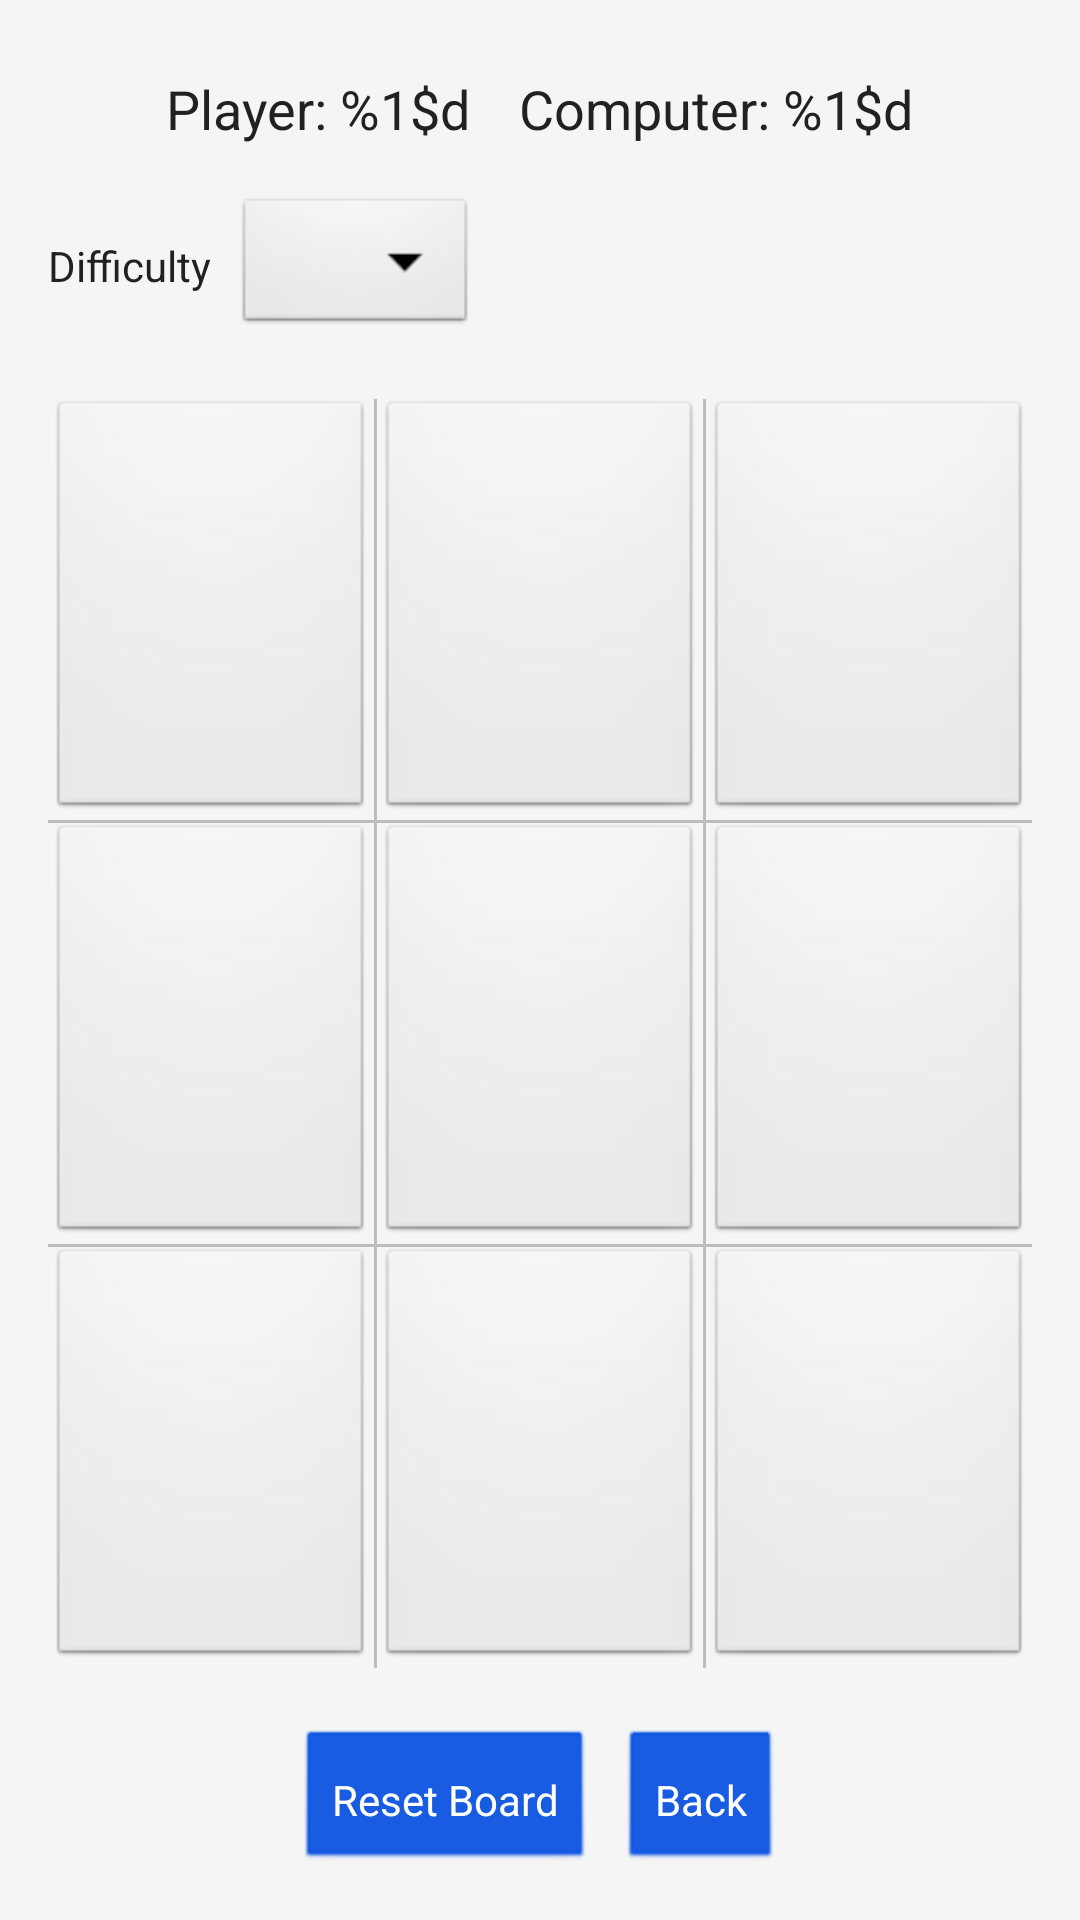

This screen was rendered from an Android layout file. Write that file and the resources it references.
<!-- AndroidManifest.xml: application theme android:Theme.Light.NoTitleBar -->
<!-- res/layout/fragment_tictactoe.xml -->
<?xml version="1.0" encoding="utf-8"?>
<LinearLayout xmlns:android="http://schemas.android.com/apk/res/android"
    android:id="@+id/ttt_root"
    android:orientation="vertical"
    android:layout_width="match_parent"
    android:layout_height="match_parent"
    android:padding="16dp"
    android:background="@color/ttt_background_color">

    
    <LinearLayout
        android:layout_width="match_parent"
        android:layout_height="wrap_content"
        android:orientation="horizontal"
        android:gravity="center">

        <TextView
            android:id="@+id/playerScore"
            android:layout_width="wrap_content"
            android:layout_height="wrap_content"
            android:text="@string/player_score"
            android:textSize="18sp"
            android:textColor="@color/ttt_text_primary"
            android:layout_margin="8dp" />

        <TextView
            android:id="@+id/computerScore"
            android:layout_width="wrap_content"
            android:layout_height="wrap_content"
            android:text="@string/computer_score"
            android:textSize="18sp"
            android:textColor="@color/ttt_text_primary"
            android:layout_margin="8dp" />
    </LinearLayout>

    
    <LinearLayout
        android:layout_width="match_parent"
        android:layout_height="wrap_content"
        android:orientation="horizontal"
        android:gravity="center_vertical"
        android:layout_marginTop="8dp"
        android:layout_marginBottom="8dp">

        <TextView
            android:id="@+id/tv_difficulty_label"
            android:layout_width="wrap_content"
            android:layout_height="wrap_content"
            android:text="@string/ttt_difficulty"
            android:textSize="14sp"
            android:textColor="@color/ttt_text_primary"
            android:layout_marginEnd="8dp"/>

        <Spinner
            android:id="@+id/difficultySpinner"
            android:layout_width="wrap_content"
            android:layout_height="wrap_content"/>
    </LinearLayout>

    
    <LinearLayout
        android:id="@+id/board_container"
        android:layout_width="match_parent"
        android:layout_height="0dp"
        android:layout_weight="1"
        android:orientation="vertical"
        android:layout_marginTop="12dp"
        android:layout_marginBottom="12dp">

        
        <LinearLayout
            android:layout_width="match_parent"
            android:layout_height="0dp"
            android:layout_weight="1"
            android:orientation="horizontal">

            <Button
                android:id="@+id/button00"
                android:layout_width="0dp"
                android:layout_height="match_parent"
                android:layout_weight="1"
                android:text=""
                android:textSize="36sp"
                android:contentDescription="@string/ttt_cell" />

            <View
                android:layout_width="1dp"
                android:layout_height="match_parent"
                android:background="@color/ttt_divider_color" />

            <Button
                android:id="@+id/button01"
                android:layout_width="0dp"
                android:layout_height="match_parent"
                android:layout_weight="1"
                android:text=""
                android:textSize="36sp"
                android:contentDescription="@string/ttt_cell" />

            <View
                android:layout_width="1dp"
                android:layout_height="match_parent"
                android:background="@color/ttt_divider_color" />

            <Button
                android:id="@+id/button02"
                android:layout_width="0dp"
                android:layout_height="match_parent"
                android:layout_weight="1"
                android:text=""
                android:textSize="36sp"
                android:contentDescription="@string/ttt_cell" />
        </LinearLayout>

        
        <View
            android:layout_width="match_parent"
            android:layout_height="1dp"
            android:background="@color/ttt_divider_color" />

        
        <LinearLayout
            android:layout_width="match_parent"
            android:layout_height="0dp"
            android:layout_weight="1"
            android:orientation="horizontal">

            <Button
                android:id="@+id/button10"
                android:layout_width="0dp"
                android:layout_height="match_parent"
                android:layout_weight="1"
                android:text=""
                android:textSize="36sp"
                android:contentDescription="@string/ttt_cell" />

            <View
                android:layout_width="1dp"
                android:layout_height="match_parent"
                android:background="@color/ttt_divider_color" />

            <Button
                android:id="@+id/button11"
                android:layout_width="0dp"
                android:layout_height="match_parent"
                android:layout_weight="1"
                android:text=""
                android:textSize="36sp"
                android:contentDescription="@string/ttt_cell" />

            <View
                android:layout_width="1dp"
                android:layout_height="match_parent"
                android:background="@color/ttt_divider_color" />

            <Button
                android:id="@+id/button12"
                android:layout_width="0dp"
                android:layout_height="match_parent"
                android:layout_weight="1"
                android:text=""
                android:textSize="36sp"
                android:contentDescription="@string/ttt_cell" />
        </LinearLayout>

        
        <View
            android:layout_width="match_parent"
            android:layout_height="1dp"
            android:background="@color/ttt_divider_color" />

        
        <LinearLayout
            android:layout_width="match_parent"
            android:layout_height="0dp"
            android:layout_weight="1"
            android:orientation="horizontal">

            <Button
                android:id="@+id/button20"
                android:layout_width="0dp"
                android:layout_height="match_parent"
                android:layout_weight="1"
                android:text=""
                android:textSize="36sp"
                android:contentDescription="@string/ttt_cell" />

            <View
                android:layout_width="1dp"
                android:layout_height="match_parent"
                android:background="@color/ttt_divider_color" />

            <Button
                android:id="@+id/button21"
                android:layout_width="0dp"
                android:layout_height="match_parent"
                android:layout_weight="1"
                android:text=""
                android:textSize="36sp"
                android:contentDescription="@string/ttt_cell" />

            <View
                android:layout_width="1dp"
                android:layout_height="match_parent"
                android:background="@color/ttt_divider_color" />

            <Button
                android:id="@+id/button22"
                android:layout_width="0dp"
                android:layout_height="match_parent"
                android:layout_weight="1"
                android:text=""
                android:textSize="36sp"
                android:contentDescription="@string/ttt_cell" />
        </LinearLayout>
    </LinearLayout>

    
    <LinearLayout
        android:layout_width="match_parent"
        android:layout_height="wrap_content"
        android:orientation="horizontal"
        android:gravity="center"
        android:layout_marginTop="8dp">

        <Button
            android:id="@+id/resetButton"
            android:layout_width="wrap_content"
            android:layout_height="wrap_content"
            android:padding="12dp"
            android:text="@string/ttt_reset_board"
            android:textColor="@android:color/white"
            android:backgroundTint="@color/ttt_primary_color"
            android:layout_marginEnd="8dp"/>

        <Button
            android:id="@+id/backButton"
            android:layout_width="wrap_content"
            android:layout_height="wrap_content"
            android:padding="12dp"
            android:text="@string/back"
            android:textColor="@android:color/white"
            android:backgroundTint="@color/ttt_primary_color"/>
    </LinearLayout>
</LinearLayout>
<!-- resources referenced by this layout -->
<resources>
  <color name="ttt_background_color">#F5F5F5</color>
  <color name="ttt_divider_color">#BDBDBD</color>
  <color name="ttt_primary_color">#0D54E1</color>
  <color name="ttt_text_primary">#212121</color>
  <string name="back">Back</string>
  <string name="computer_score">Computer: %1$d</string>
  <string name="player_score">Player: %1$d</string>
  <string name="ttt_cell">Tic Tac Toe cell</string>
  <string name="ttt_difficulty">Difficulty</string>
  <string name="ttt_reset_board">Reset Board</string>
</resources>
